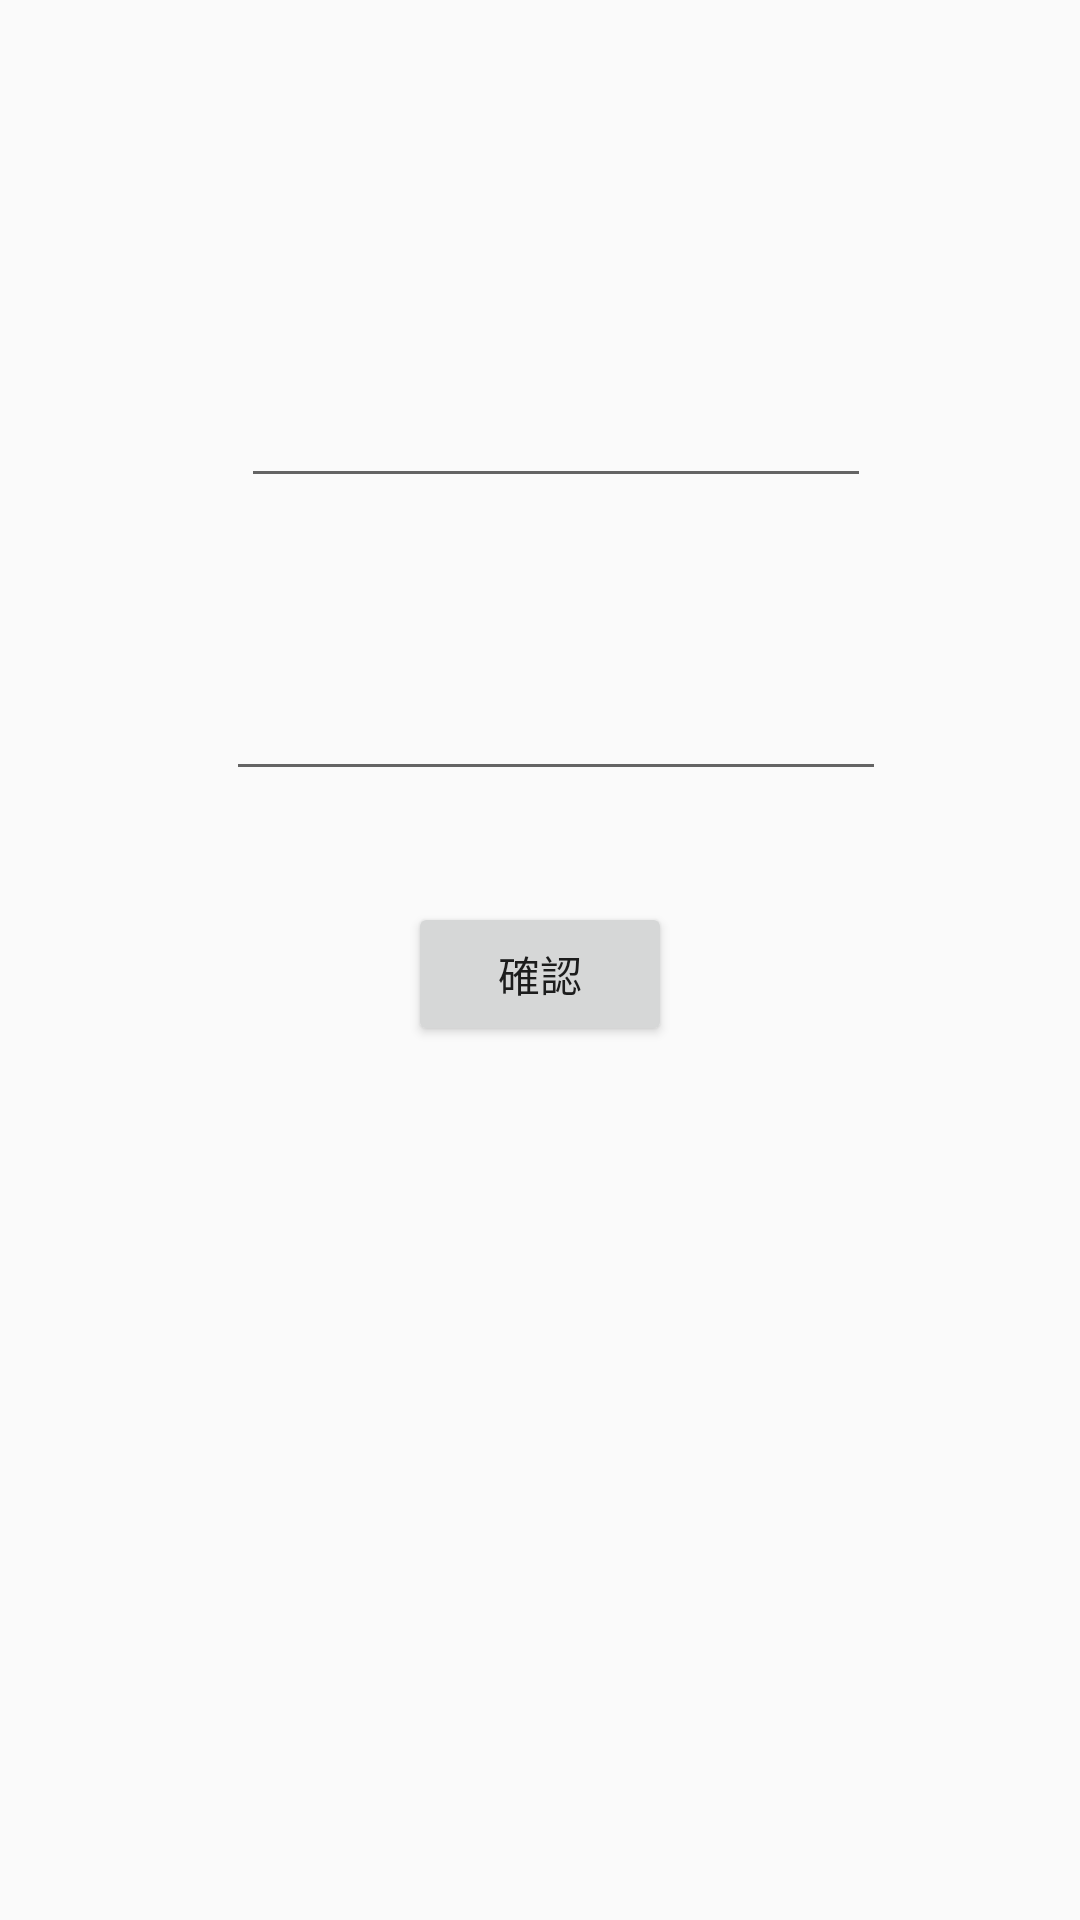

Reconstruct the res/layout file that produces this screen, plus the resources it refers to.
<!-- AndroidManifest.xml: application theme AppTheme -->
<!-- res/layout/activity_login.xml -->
<?xml version="1.0" encoding="utf-8"?>
<androidx.constraintlayout.widget.ConstraintLayout xmlns:android="http://schemas.android.com/apk/res/android"
    xmlns:app="http://schemas.android.com/apk/res-auto"
    xmlns:tools="http://schemas.android.com/tools"
    android:layout_width="match_parent"
    android:layout_height="match_parent"
    android:orientation="vertical">

    <Button
        android:id="@+id/loginbtLogin"
        android:layout_width="wrap_content"
        android:layout_height="wrap_content"
        android:layout_marginTop="37dp"
        android:text="確認"
        app:layout_constraintEnd_toEndOf="parent"
        app:layout_constraintHorizontal_bias="0.5"
        app:layout_constraintStart_toStartOf="parent"
        app:layout_constraintTop_toBottomOf="@+id/etPassword" />

    <EditText
        android:id="@+id/etId"
        android:layout_width="wrap_content"
        android:layout_height="wrap_content"
        android:ems="10"
        android:inputType="textPersonName"
        app:layout_constraintEnd_toEndOf="@+id/etPassword"
        app:layout_constraintStart_toStartOf="@+id/etPassword"
        app:layout_constraintTop_toBottomOf="@+id/login_id" />

    <EditText
        android:id="@+id/etPassword"
        android:layout_width="220dp"
        android:layout_height="43dp"
        android:layout_marginTop="12dp"
        android:ems="10"
        android:inputType="textPassword"
        app:layout_constraintEnd_toEndOf="parent"
        app:layout_constraintHorizontal_bias="0.539"
        app:layout_constraintStart_toStartOf="parent"
        app:layout_constraintTop_toBottomOf="@+id/textView3" />

    <TextView
        android:id="@+id/textView3"
        android:layout_width="wrap_content"
        android:layout_height="wrap_content"
        android:layout_marginStart="103dp"
        android:layout_marginTop="22dp"
        android:layout_marginEnd="280dp"
        android:text="密碼"
        app:layout_constraintEnd_toEndOf="parent"
        app:layout_constraintStart_toStartOf="parent"
        app:layout_constraintTop_toBottomOf="@+id/etId" />

    <TextView
        android:id="@+id/login_id"
        android:layout_width="wrap_content"
        android:layout_height="wrap_content"
        android:layout_marginTop="104dp"
        android:text="帳號"
        app:layout_constraintEnd_toEndOf="@+id/textView3"
        app:layout_constraintStart_toStartOf="@+id/textView3"
        app:layout_constraintTop_toTopOf="parent" />

</androidx.constraintlayout.widget.ConstraintLayout>
<!-- resources referenced by this layout -->
<resources>
  <style name="AppTheme" parent="Theme.AppCompat.Light.DarkActionBar">
          
          <item name="colorPrimary">@color/colorPrimary</item>
          <item name="colorPrimaryDark">@color/colorPrimaryDark</item>
          <item name="colorAccent">@color/colorAccent</item>
      </style>
  <color name="colorPrimary">#FDB71A</color>
  <color name="colorPrimaryDark">#000000</color>
  <color name="colorAccent">#D81B60</color>
</resources>
